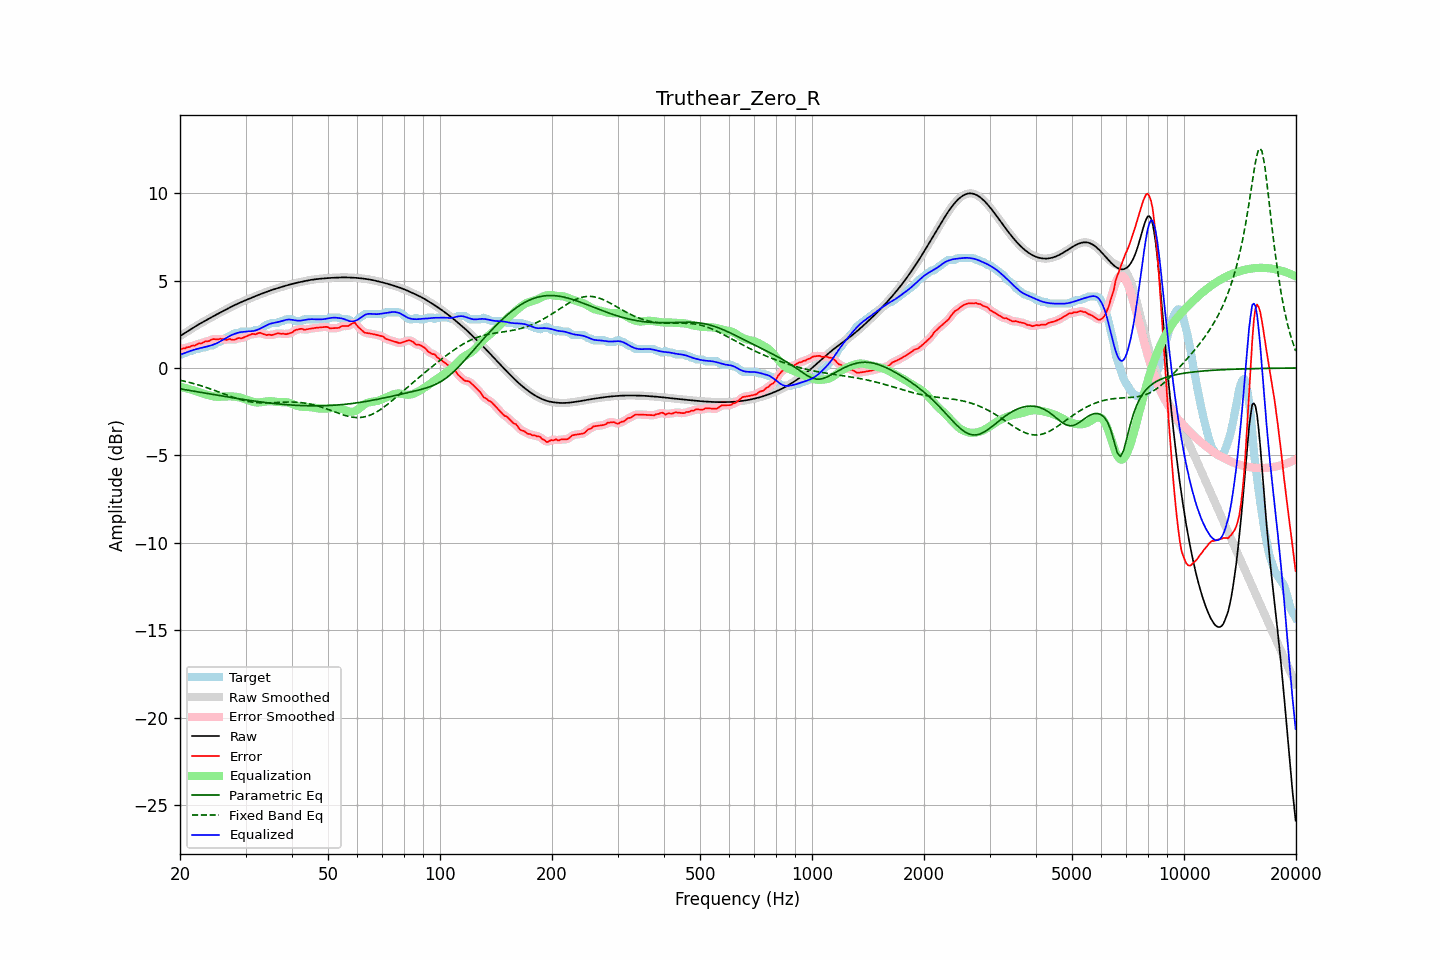

The data file committed next to this chart (first rows):
frequency, raw, error, smoothed, error_smoothed, equalization, parametric_eq, fixed_band_eq, equalized_raw, equalized_smoothed, target
20.00, 1.82, 1.07, 1.82, 1.07, -1.07, -1.19, -0.70, 0.75, 0.75, 0.75
20.20, 1.88, 1.10, 1.88, 1.09, -1.09, -1.21, -0.72, 0.79, 0.79, 0.78
20.40, 1.94, 1.12, 1.94, 1.12, -1.12, -1.22, -0.74, 0.82, 0.82, 0.82
20.61, 2.00, 1.11, 2.00, 1.14, -1.14, -1.24, -0.76, 0.86, 0.86, 0.88
20.81, 2.06, 1.17, 2.06, 1.16, -1.16, -1.25, -0.78, 0.89, 0.89, 0.88
21.02, 2.12, 1.19, 2.12, 1.18, -1.19, -1.27, -0.81, 0.93, 0.93, 0.92
21.23, 2.17, 1.19, 2.17, 1.22, -1.22, -1.28, -0.83, 0.96, 0.96, 0.98
21.44, 2.23, 1.25, 2.23, 1.24, -1.24, -1.30, -0.86, 0.99, 0.99, 0.98
21.66, 2.29, 1.29, 2.29, 1.27, -1.27, -1.32, -0.88, 1.02, 1.02, 1.00
21.87, 2.35, 1.27, 2.35, 1.30, -1.30, -1.33, -0.91, 1.05, 1.05, 1.07
22.09, 2.40, 1.32, 2.40, 1.33, -1.33, -1.35, -0.93, 1.07, 1.07, 1.08
22.31, 2.46, 1.37, 2.46, 1.36, -1.36, -1.36, -0.96, 1.10, 1.10, 1.08
22.54, 2.51, 1.42, 2.51, 1.39, -1.39, -1.38, -0.99, 1.12, 1.12, 1.09
22.76, 2.56, 1.39, 2.56, 1.41, -1.42, -1.39, -1.02, 1.14, 1.14, 1.17
22.99, 2.61, 1.43, 2.61, 1.44, -1.45, -1.41, -1.05, 1.17, 1.17, 1.18
23.22, 2.66, 1.48, 2.66, 1.48, -1.48, -1.43, -1.08, 1.19, 1.19, 1.18
23.45, 2.71, 1.53, 2.71, 1.51, -1.51, -1.44, -1.11, 1.21, 1.21, 1.18
23.69, 2.77, 1.52, 2.77, 1.53, -1.54, -1.46, -1.14, 1.23, 1.23, 1.24
23.92, 2.82, 1.54, 2.82, 1.55, -1.56, -1.47, -1.17, 1.25, 1.25, 1.28
24.16, 2.87, 1.59, 2.87, 1.59, -1.59, -1.49, -1.20, 1.28, 1.28, 1.28
24.40, 2.92, 1.64, 2.92, 1.62, -1.61, -1.51, -1.23, 1.31, 1.31, 1.28
24.65, 2.97, 1.65, 2.97, 1.64, -1.63, -1.52, -1.27, 1.34, 1.34, 1.32
24.89, 3.02, 1.64, 3.02, 1.64, -1.64, -1.54, -1.30, 1.38, 1.38, 1.38
25.14, 3.07, 1.63, 3.07, 1.64, -1.65, -1.55, -1.34, 1.42, 1.42, 1.44
25.39, 3.12, 1.64, 3.12, 1.64, -1.65, -1.57, -1.37, 1.47, 1.47, 1.48
25.65, 3.17, 1.67, 3.17, 1.65, -1.65, -1.58, -1.40, 1.52, 1.52, 1.49
25.91, 3.21, 1.66, 3.21, 1.66, -1.64, -1.60, -1.44, 1.57, 1.57, 1.56
26.16, 3.26, 1.64, 3.26, 1.64, -1.64, -1.62, -1.47, 1.62, 1.62, 1.62
26.43, 3.31, 1.62, 3.31, 1.62, -1.63, -1.63, -1.51, 1.68, 1.68, 1.69
26.69, 3.36, 1.60, 3.36, 1.62, -1.63, -1.65, -1.54, 1.73, 1.73, 1.75
26.96, 3.41, 1.62, 3.41, 1.63, -1.62, -1.66, -1.58, 1.78, 1.78, 1.78
27.23, 3.45, 1.66, 3.45, 1.63, -1.62, -1.68, -1.61, 1.83, 1.83, 1.79
27.50, 3.50, 1.62, 3.50, 1.63, -1.63, -1.69, -1.64, 1.88, 1.88, 1.88
27.77, 3.55, 1.61, 3.55, 1.62, -1.63, -1.71, -1.68, 1.92, 1.92, 1.94
28.05, 3.59, 1.61, 3.59, 1.62, -1.64, -1.72, -1.71, 1.95, 1.95, 1.98
28.33, 3.64, 1.65, 3.64, 1.66, -1.65, -1.74, -1.74, 1.98, 1.98, 1.98
28.62, 3.68, 1.70, 3.68, 1.68, -1.67, -1.75, -1.77, 2.01, 2.01, 1.98
28.90, 3.72, 1.71, 3.72, 1.70, -1.68, -1.77, -1.79, 2.04, 2.04, 2.01
29.19, 3.76, 1.68, 3.76, 1.71, -1.71, -1.78, -1.82, 2.05, 2.05, 2.08
29.48, 3.80, 1.72, 3.80, 1.72, -1.74, -1.79, -1.84, 2.06, 2.06, 2.08
29.78, 3.84, 1.76, 3.84, 1.75, -1.77, -1.81, -1.87, 2.07, 2.07, 2.08
30.08, 3.88, 1.80, 3.88, 1.80, -1.80, -1.82, -1.89, 2.08, 2.08, 2.08
30.38, 3.92, 1.84, 3.92, 1.84, -1.83, -1.84, -1.91, 2.09, 2.09, 2.08
30.68, 3.96, 1.87, 3.96, 1.88, -1.86, -1.85, -1.93, 2.09, 2.09, 2.08
30.99, 3.99, 1.91, 3.99, 1.91, -1.89, -1.86, -1.94, 2.10, 2.10, 2.08
31.30, 4.03, 1.95, 4.03, 1.93, -1.93, -1.88, -1.95, 2.11, 2.11, 2.08
31.61, 4.07, 1.94, 4.07, 1.94, -1.95, -1.89, -1.97, 2.12, 2.12, 2.13
31.93, 4.11, 1.93, 4.11, 1.95, -1.97, -1.90, -1.98, 2.14, 2.14, 2.18
32.24, 4.15, 1.96, 4.15, 1.97, -1.97, -1.92, -1.98, 2.17, 2.17, 2.18
32.57, 4.18, 2.00, 4.18, 1.99, -1.97, -1.93, -1.99, 2.21, 2.21, 2.18
32.89, 4.22, 2.01, 4.22, 2.00, -1.96, -1.94, -1.99, 2.25, 2.25, 2.21
33.22, 4.25, 1.97, 4.25, 1.98, -1.95, -1.95, -2.00, 2.30, 2.30, 2.29
33.55, 4.29, 1.94, 4.29, 1.93, -1.94, -1.96, -2.00, 2.35, 2.35, 2.35
33.89, 4.32, 1.90, 4.32, 1.90, -1.92, -1.98, -2.00, 2.40, 2.40, 2.42
34.23, 4.36, 1.87, 4.36, 1.89, -1.91, -1.99, -2.00, 2.45, 2.45, 2.48
34.57, 4.39, 1.91, 4.39, 1.89, -1.90, -2.00, -1.99, 2.49, 2.49, 2.48
34.92, 4.42, 1.90, 4.42, 1.89, -1.90, -2.01, -1.99, 2.52, 2.52, 2.53
35.27, 4.45, 1.87, 4.45, 1.89, -1.90, -2.02, -1.99, 2.55, 2.55, 2.58
35.62, 4.48, 1.90, 4.48, 1.90, -1.91, -2.03, -1.98, 2.57, 2.57, 2.58
35.97, 4.51, 1.93, 4.51, 1.93, -1.93, -2.04, -1.98, 2.59, 2.59, 2.58
... 635 more rows
